Run: headless pygame with SDL's dummy video driver; simulated clock (each Clock.tick advances the game by its frame time, no real sleeping); random seed 0; keys injected as events and as key.get_pressed() state; no mouse input.
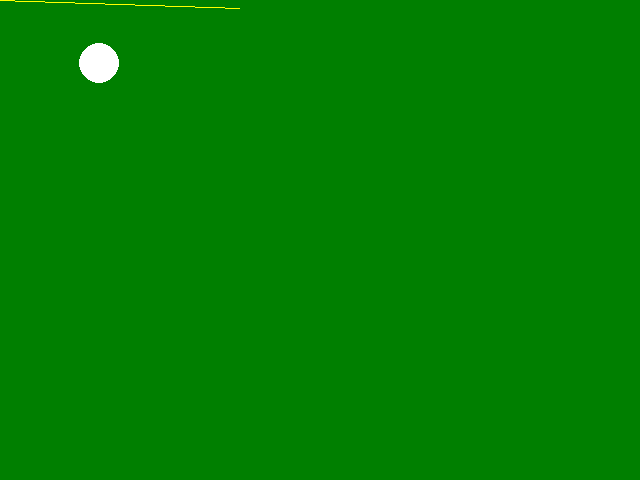
Frame 1 of 4 · flips 1–60 · no input
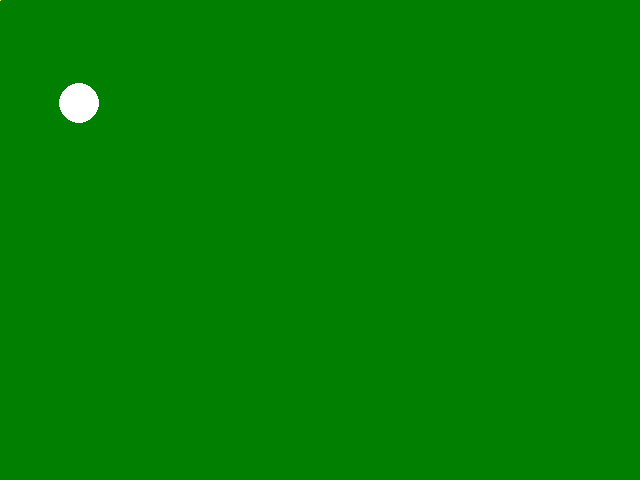
Frame 2 of 4 · flips 61–180 · tapped SPACE, RETURN · held RIGHT (→), D
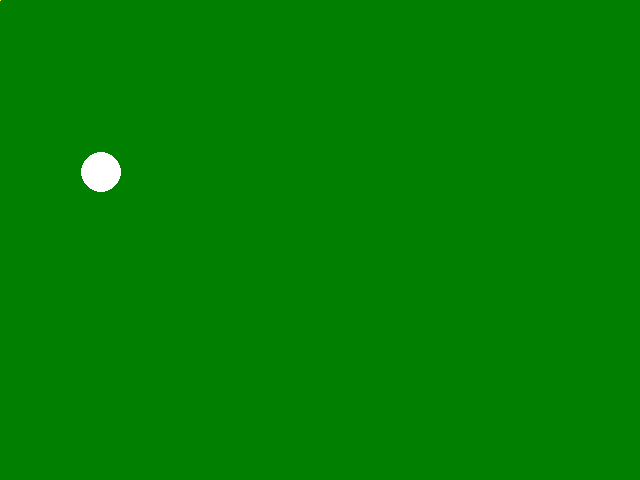
Frame 3 of 4 · flips 181–300 · held DOWN (↓), S
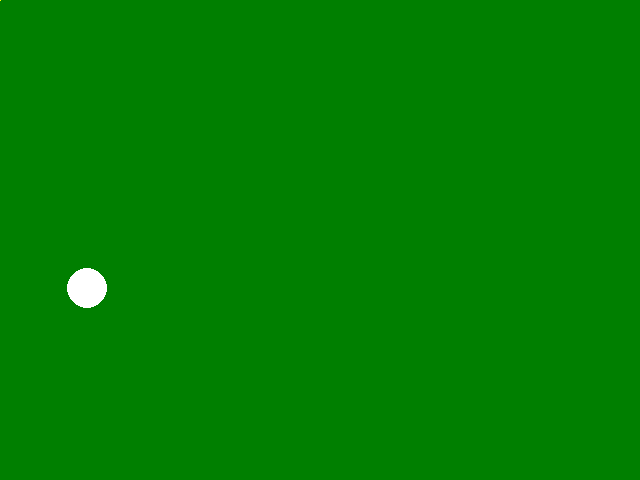
Frame 4 of 4 · flips 301–420 · held LEFT (←), A, UP (↑), W

The pygame program that drew these frames:

from math import cos, pi, sin
import pygame as pg

FPS = 60.0
DT = 1 / FPS
BAT_LEN = 240  # bat length
R = 20

pg.init()
display = pg.display.set_mode((640, 480))
clock = pg.time.Clock()

def sign(x):
    if x > 0:
        return 1
    elif x < 0:
        return -1
    return 0

def distance(x, y, φ):
    A, B, C = sin(φ), -cos(φ), 0
    return A * x + B * y + C

def will_collide(x, y, vx, vy, φ, ω, dt):
    in_bounds_1 = x*x + y*y < (BAT_LEN + R) ** 2
    d1 = distance(x, y, φ)
    x += vx * dt
    y += vy * dt
    φ += ω * dt
    in_bounds_2 = x*x + y*y < (BAT_LEN + R) ** 2
    d2 = distance(x, y, φ)
    if not in_bounds_1 and not in_bounds_2:
        return False
    # return d1 * d2 < 0  # point
    return abs(d1) > R and (abs(d2) < R or d1 * d2 < 0)  # circle

def newton_raphson(t0, f, df, args, tol=1e-6, max_iter=100):
    t = t0
    for _ in range(max_iter):
        ft = f(t, *args)
        dft = df(t, *args)
        t_new = t - ft / dft
        if abs(t_new - t) < tol:
            return t_new
        t = t_new
    return t

def display_all(x: float, y: float, φ: float) -> None:
    display.fill((0, 127, 0))
    # display.set_at([round(x), round(y)], (255, 255, 255))
    pg.draw.circle(display, (255, 255, 255), [x, y], R)
    bat_end1 = BAT_LEN * cos(φ), BAT_LEN * sin(φ)
    bat_end2 = [-x for x in bat_end1]
    pg.draw.line(display, (255, 255, 0), bat_end1, bat_end2)
    pg.display.update()

def f_point(t, x0, y0, vx, vy, φ0, ω):
    return distance(x0 + vx * t, y0 + vy * t, φ0 + ω * t)

def df_point(t, x0, y0, vx, vy, φ0, ω):
    x = x0 + vx * t
    y = y0 + vy * t
    φ = φ0 + ω * t
    s, c = sin(φ), cos(φ)
    return vx * s + x * ω * c - vy * c + y * ω * s

def f_circle(t, x0, y0, vx, vy, φ0, ω):
    d = distance(x0 + vx * t, y0 + vy * t, φ0 + ω * t)
    return abs(d) - R

def df_circle(t, x0, y0, vx, vy, φ0, ω):
    x = x0 + vx * t
    y = y0 + vy * t
    φ = φ0 + ω * t
    s, c = sin(φ), cos(φ)
    return (vx * s + x * ω * c - vy * c + y * ω * s) * sign(distance(x, y, φ))

x, y = 100, 50
vx, vy = 5, 10
ω = pi / 6  # radians per second
φ = 0  # radians

while True:
    if pg.QUIT in [e.type for e in pg.event.get()]: break
    dt = DT
    args = x, y, vx, vy, φ, ω
    if will_collide(*args, dt):
        t0 = dt / 2
        # t_intersect = newton_raphson(t0, f_point, df_point, args)
        t_intersect = newton_raphson(t0, f_circle, df_circle, args)
        print(t_intersect)
        x += vx * t_intersect
        y += vy * t_intersect
        φ += ω * t_intersect
        dt -= t_intersect
        vx *= -2
        vy *= 2
        ω *= -1.5
    x += vx * dt
    y += vy * dt
    φ += ω * dt
    display_all(x, y, φ)
    clock.tick(FPS)
